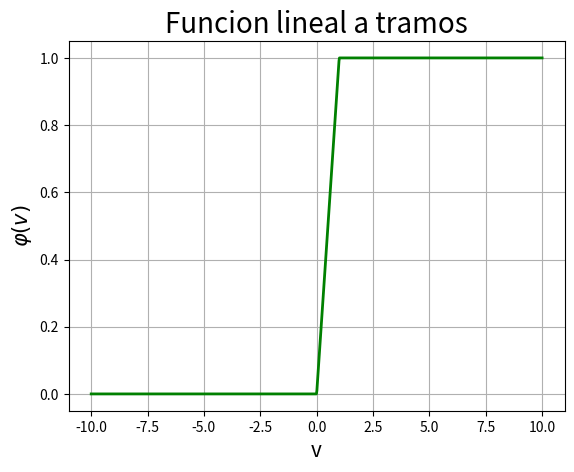

Source code (Python):
#!/bin/python3
# [redacted]

import numpy as np
import matplotlib.pyplot as plt

n = 1000
v = np.linspace(-10, 10, n) # Variable independiente

phi = np.zeros(n) # Funcion o variable dependiente
for i in range(n):
    if v[i] >= 1:
        phi[i] = 1
    elif v[i] > 0 and v[i] < 1:
        phi[i] = v[i]
    else:
        phi[i] = 0

plt.figure(1)
plt.grid()

plt.plot(v, phi, 'g-', linewidth=2)

plt.title("Funcion lineal a tramos", fontsize=20)
plt.xlabel('v', fontsize=15)
plt.ylabel('$\\varphi(v)$', fontsize=15)

plt.show()

